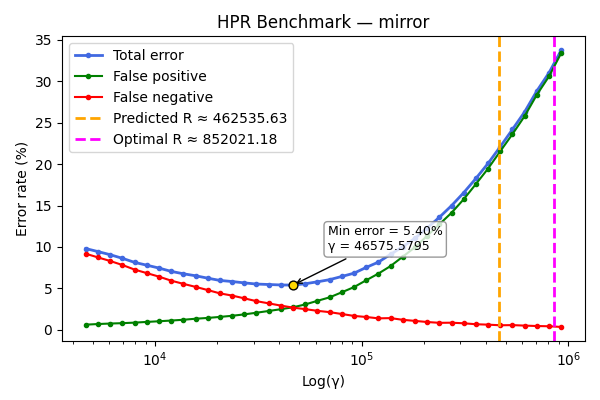

The table this chart was drawn from, first rows:
gamma, TOTAL_rate, FP_rate, FN_rate
4625, 9.805, 0.625, 9.18
5298, 9.44, 0.7, 8.74
6069, 9.065, 0.76, 8.305
6953, 8.63, 0.805, 7.825
7964, 8.14, 0.87, 7.27
9123, 7.8, 0.955, 6.845
10451, 7.455, 1.035, 6.42
11972, 7.055, 1.12, 5.935
13714, 6.765, 1.215, 5.55
15709, 6.525, 1.34, 5.185
17995, 6.235, 1.435, 4.8
20614, 5.96, 1.56, 4.4
23613, 5.83, 1.695, 4.135
27049, 5.665, 1.865, 3.8
30985, 5.525, 2.065, 3.46
35494, 5.47, 2.275, 3.195
40659, 5.415, 2.49, 2.925
46576, 5.4, 2.72, 2.68
53353, 5.56, 3.065, 2.495
61117, 5.795, 3.5, 2.295
70010, 6.055, 3.92, 2.135
80198, 6.44, 4.53, 1.91
91868, 6.835, 5.155, 1.68
105236, 7.53, 5.98, 1.55
120549, 8.17, 6.785, 1.385
138091, 9.11, 7.695, 1.415
158185, 10.04, 8.825, 1.21
181203, 11.04, 9.96, 1.08
207571, 12.29, 11.34, 0.945
237776, 13.58, 12.73, 0.845
272376, 14.98, 14.12, 0.86
312010, 16.55, 15.75, 0.79
357413, 18.27, 17.59, 0.675
409421, 20.09, 19.46, 0.625
468998, 22.1, 21.55, 0.55
537245, 24.19, 23.61, 0.57
615422, 26.3, 25.79, 0.51
704975, 28.82, 28.37, 0.46
807559, 31.02, 30.59, 0.43
925071, 33.75, 33.4, 0.35
